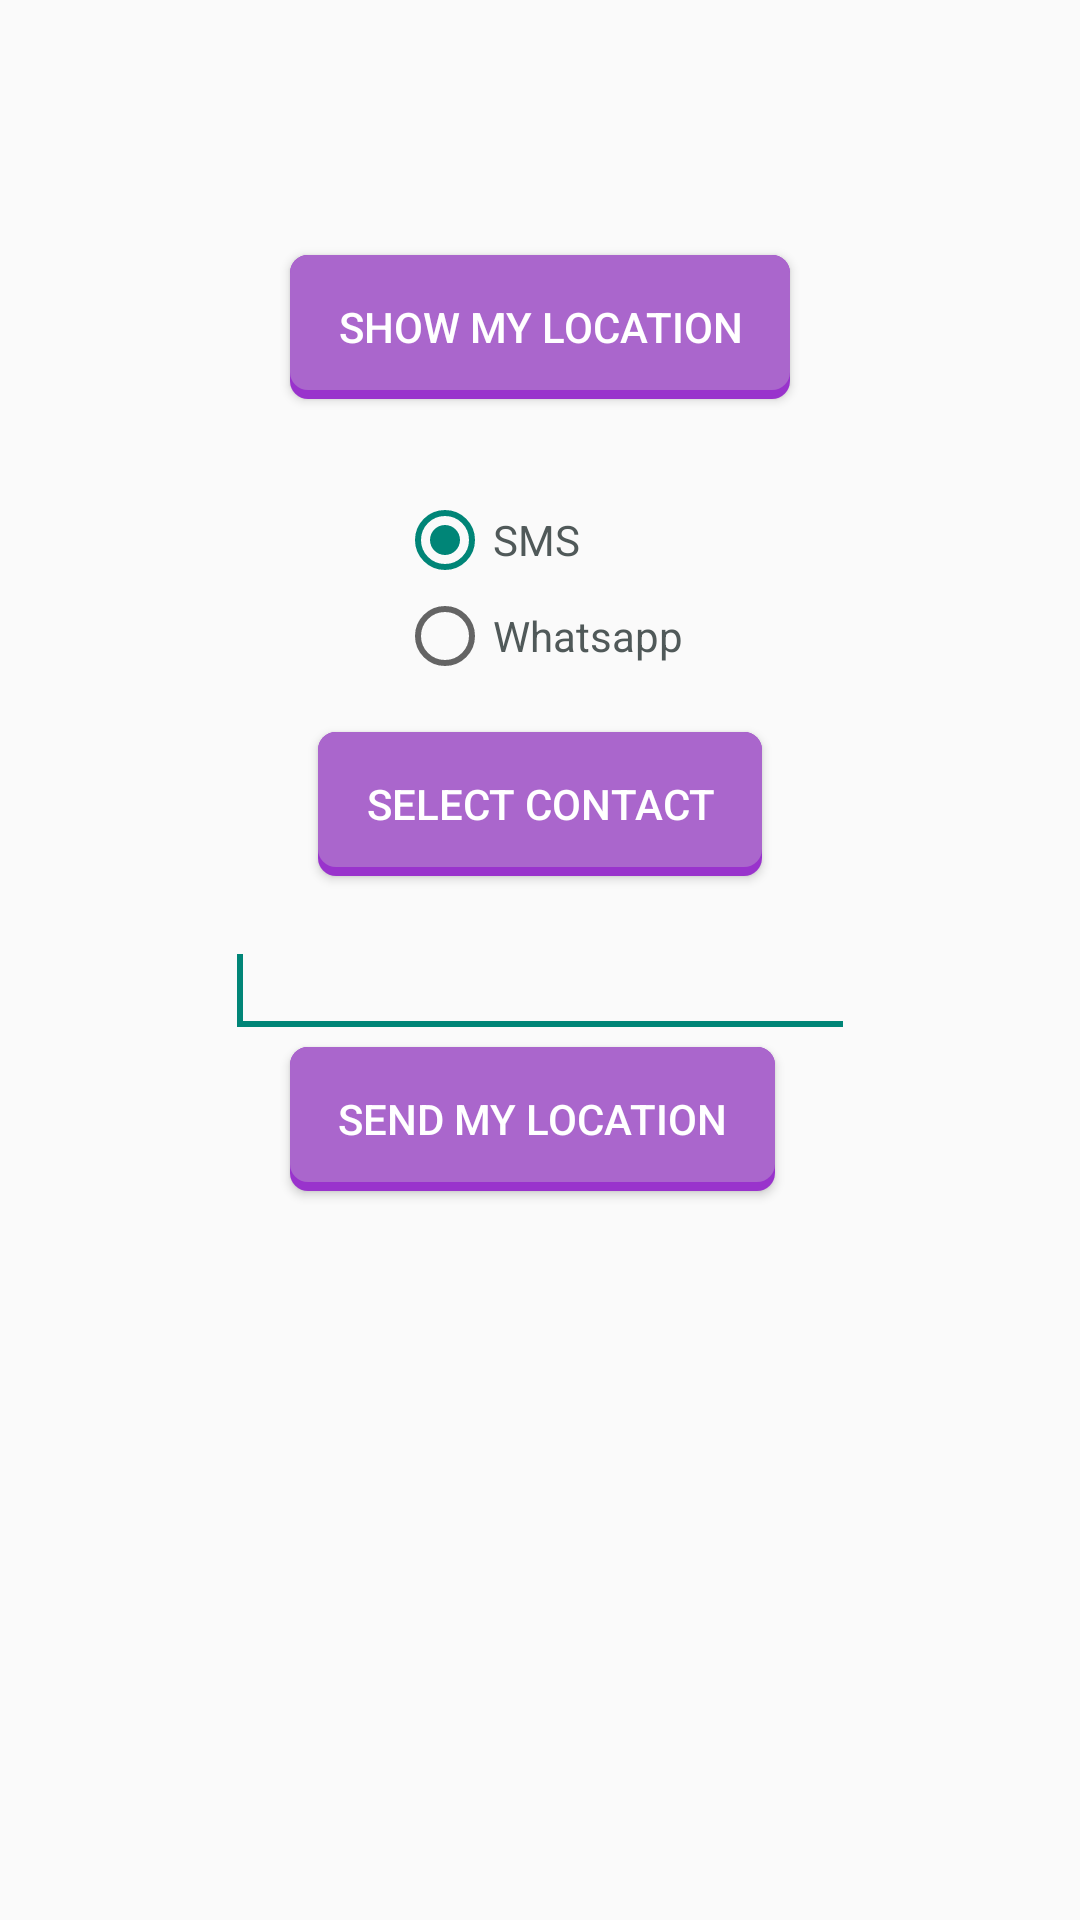

Reconstruct the res/layout file that produces this screen, plus the resources it refers to.
<!-- AndroidManifest.xml: application theme AppTheme -->
<!-- res/layout/fragment_location.xml -->
<?xml version="1.0" encoding="utf-8"?>
<RelativeLayout xmlns:android="http://schemas.android.com/apk/res/android"
    android:layout_width="match_parent"
    android:layout_height="match_parent"
    android:background="@android:color/transparent" >

    <Button
        android:id="@+id/buttonShow"
        android:layout_width="wrap_content"
        android:layout_height="wrap_content"
        android:layout_alignParentTop="true"
        android:layout_centerHorizontal="true"
        android:layout_marginTop="85dp"
        android:paddingRight="16dp"
        android:paddingLeft="16dp"
        android:textColor="#fff"
        android:background="@drawable/button_flat"
        android:text="SHOW MY LOCATION" />

    <RadioGroup
        android:id="@+id/radioGroup1"
        android:layout_width="wrap_content"
        android:layout_height="wrap_content"
        android:layout_below="@+id/buttonShow"
        android:layout_centerHorizontal="true"
        android:layout_marginTop="31dp" >

        <RadioButton
            android:id="@+id/radio0"
            android:layout_width="wrap_content"
            android:layout_height="wrap_content"
            android:checked="true"
            android:textColor="@color/homepagetextcolor"
            android:text="SMS" />

        <RadioButton
            android:id="@+id/radio1"
            android:layout_width="wrap_content"
            android:layout_height="wrap_content"
            android:textColor="@color/homepagetextcolor"
            android:text="Whatsapp" />
    </RadioGroup>

    <Button
        android:id="@+id/buttonContact"
        android:layout_width="wrap_content"
        android:layout_height="wrap_content"
        android:layout_below="@+id/radioGroup1"
        android:layout_centerHorizontal="true"
        android:layout_marginTop="16dp"
        android:paddingRight="16dp"
        android:paddingLeft="16dp"
        android:textColor="#fff"
        android:background="@drawable/button_flat"
        android:text="SELECT CONTACT" />

    <Button
        android:id="@+id/buttonSend"
        android:layout_width="wrap_content"
        android:layout_height="wrap_content"
        android:layout_alignLeft="@+id/buttonShow"
        android:layout_below="@+id/buttonContact"
        android:layout_marginTop="57dp"
        android:paddingRight="16dp"
        android:paddingLeft="16dp"
        android:textColor="#fff"
        android:background="@drawable/button_flat"
        android:text="SEND MY LOCATION" />

    <EditText
        android:id="@+id/editTextnumber"
        android:layout_width="wrap_content"
        android:layout_height="wrap_content"
        android:layout_below="@+id/buttonContact"
        android:layout_centerHorizontal="true"
        android:layout_marginTop="16dp"
        
        android:ems="10" >

        <requestFocus />
    </EditText>

</RelativeLayout>
<!-- resources referenced by this layout -->
<resources>
  <color name="homepagetextcolor">#505959</color>
  <!-- drawable button_flat (drawable) -->
  <?xml version="1.0" encoding="utf-8"?>
  <selector xmlns:android="http://schemas.android.com/apk/res/android" >
        <item 
          android:drawable="@drawable/button_flat_pressed"
          android:state_focused="true"
          android:state_pressed="false"/>
      <item 
          android:drawable="@drawable/button_flat_pressed" 
          android:state_focused="true" 
          android:state_pressed="true"/>
      <item 
          android:drawable="@drawable/button_flat_pressed" 
          android:state_focused="false" 
          android:state_pressed="true"/>
      <item 
          android:drawable="@drawable/button_flat_normal"/>
  
  </selector>
  <style name="AppTheme" parent="AppBaseTheme">
          
          <item name="android:actionBarStyle">@style/ActionBar</item>
      </style>
  <!-- drawable button_flat_pressed (drawable) -->
  <?xml version="1.0" encoding="utf-8"?>
  <layer-list xmlns:android="http://schemas.android.com/apk/res/android" >
        <item>
          <shape android:shape="rectangle" >
              <corners android:radius="6dp" />
              <solid android:color="#B770DB" />
          </shape>
      </item>
  
      <item android:bottom="3dp">
          <shape android:shape="rectangle" >
              <corners android:radius="6dp" />
              <solid android:color="#C393DB" />
          </shape>
      </item>
  
  </layer-list>
  <!-- drawable button_flat_normal (drawable) -->
  <?xml version="1.0" encoding="utf-8"?>
  <layer-list xmlns:android="http://schemas.android.com/apk/res/android" >
      
      <item>
          <shape android:shape="rectangle" >
              <corners android:radius="6dp" />
              <solid android:color="#9933CC" />
          </shape>
      </item>
  
      <item android:bottom="3dp">
          <shape android:shape="rectangle" >
              <corners android:radius="6dp" />
              <solid android:color="#AA66CC" />
          </shape>
      </item>
  
  </layer-list>
  <style name="AppBaseTheme" parent="Theme.AppCompat.Light">
          
      </style>
  <style name="ActionBar" parent="@android:style/Widget.Holo.Light.ActionBar.Solid.Inverse">
          <item name="android:background">@color/alizarin</item>
          <item name="android:backgroundStacked">@color/silver</item>
          <item name="android:backgroundSplit">@color/alizarin</item>
      </style>
  <color name="alizarin">#e74c3c</color>
  <color name="silver">#bdc3c7</color>
</resources>
